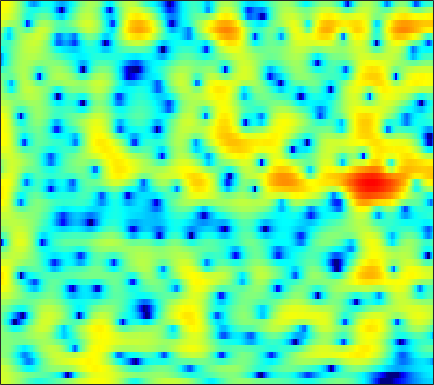

The data file committed next to this chart (first rows):
4.0446, 3.8982, 3.6521, 3.3419, 3.0664, 2.643, 2.1315, 1.6974, 1.0492, 0.32371, -0.46231, -1.0801, -1.9237, -2.7371, -3.3252, -3.968, -4.4378, -4.6314, -4.6829, -4.509, -4.1749, -3.8668, -3.41, -2.9436
3.863, 3.749, 3.535, 3.256, 3.008, 2.634, 2.218, 1.883, 1.42, 0.9559, 0.4976, 0.1716, -0.2316, -0.588, -0.8289, -1.105, -1.336, -1.485, -1.671, -1.857, -2.069, -2.264, -2.599, -3.054
3.875, 3.614, 3.155, 2.576, 2.057, 1.257, 0.3068, -0.4862, -1.659, -2.934, -4.235, -5.127, -6.003, -6.266, -6.023, -5.258, -4.257, -3.477, -2.497, -1.632, -0.9062, -0.4429, 0.05534, 0.4337
2.16, 1.846, 1.301, 0.5836, -0.04906, -1.06, -2.259, -3.291, -4.862, -6.67, -8.718, -10.34, -12.17, -12.43, -11.31, -9.045, -6.792, -5.276, -3.499, -1.981, -0.7181, 0.08751, 0.9959, 1.736
0.6715, 0.5579, 0.1849, -0.4645, -1.138, -2.297, -3.773, -5.097, -7.134, -9.37, -11.35, -12, -11.37, -9.598, -8.075, -6.095, -4.279, -3.064, -1.585, -0.2965, 0.7911, 1.471, 2.213, 2.777
0.1411, 0.3446, 0.3549, 0.07882, -0.304, -1.037, -2.011, -2.913, -4.263, -5.665, -6.733, -7.006, -6.441, -5.164, -4.036, -2.567, -1.247, -0.3765, 0.622, 1.438, 2.061, 2.419, 2.73, 2.875
-0.1594, 0.007364, 0.1009, 0.07285, -0.004932, -0.1778, -0.3868, -0.5569, -0.7466, -0.8745, -0.8912, -0.827, -0.6222, -0.3153, -0.03778, 0.3454, 0.7313, 0.9972, 1.294, 1.49, 1.548, 1.499, 1.316, 0.9801
0.3358, 0.2396, 0.05481, -0.1729, -0.3484, -0.5558, -0.6945, -0.7174, -0.64, -0.4387, -0.1297, 0.154, 0.5716, 0.9965, 1.312, 1.69, 1.996, 2.159, 2.258, 2.19, 1.952, 1.628, 0.9839, 0.04358
0.2522, -0.3635, -1.381, -2.585, -3.54, -4.759, -5.538, -5.66, -5.136, -4.111, -2.868, -1.917, -0.6906, 0.4401, 1.205, 2.091, 2.806, 3.209, 3.547, 3.658, 3.532, 3.267, 2.665, 1.723
-1.171, -2.248, -4.187, -6.847, -9.575, -14.8, -24.23, -23.62, -16.52, -12.72, -9.898, -7.955, -5.498, -3.233, -1.723, 0.01155, 1.408, 2.238, 3.084, 3.639, 3.943, 3.976, 3.829, 3.462
-0.9282, -1.674, -2.988, -4.627, -6.051, -8.117, -10.31, -12.1, -15.36, -21.66, -25.89, -16.68, -10.29, -6.237, -3.97, -1.634, 0.1284, 1.166, 2.256, 3.057, 3.562, 3.765, 3.865, 3.764
0.2706, -0.004595, -0.5479, -1.258, -1.87, -2.767, -3.682, -4.343, -5.07, -5.467, -5.37, -4.962, -4.028, -2.866, -1.967, -0.8293, 0.1842, 0.8382, 1.566, 2.119, 2.502, 2.676, 2.758, 2.682
1.705, 1.659, 1.465, 1.141, 0.8321, 0.3801, -0.1027, -0.4466, -0.8461, -1.153, -1.356, -1.404, -1.353, -1.179, -0.9918, -0.6868, -0.3201, -0.0278, 0.3323, 0.629, 0.8354, 0.9472, 0.9803, 0.8701
3.643, 3.595, 3.397, 3.063, 2.745, 2.231, 1.65, 1.184, 0.533, -0.1318, -0.7722, -1.226, -1.774, -2.212, -2.429, -2.543, -2.434, -2.226, -1.831, -1.394, -0.9759, -0.7368, -0.5594, -0.5707
5.575, 5.405, 5.014, 4.459, 3.924, 3.09, 2.127, 1.329, 0.1909, -1.016, -2.317, -3.374, -4.947, -6.707, -8.029, -9.278, -9.07, -7.968, -6.109, -4.357, -2.987, -2.258, -1.604, -1.296
6.723, 6.409, 5.756, 4.815, 3.915, 2.466, 0.749, -0.6599, -2.556, -4.26, -5.645, -6.535, -7.855, -9.798, -11.89, -14.96, -14.32, -11.39, -7.856, -5.402, -3.736, -2.847, -2.023, -1.533
7.13, 6.784, 6.019, 4.859, 3.695, 1.638, -1.206, -4.115, -10.07, -24.06, -15.01, -10.51, -7.656, -6.303, -5.752, -5.197, -4.68, -4.277, -3.673, -3.116, -2.796, -2.646, -2.56, -2.605
6.107, 5.963, 5.519, 4.795, 4.044, 2.78, 1.24, -0.03222, -1.645, -2.798, -3.175, -3.013, -2.595, -2.178, -1.954, -1.834, -1.871, -2.006, -2.374, -3.029, -3.931, -4.84, -6.42, -8.291
3.858, 4, 4.036, 3.893, 3.683, 3.294, 2.809, 2.416, 1.887, 1.396, 0.983, 0.7145, 0.3746, 0.02673, -0.2601, -0.7357, -1.332, -1.861, -2.757, -3.909, -5.372, -6.802, -9.267, -12.64
1.598, 1.9, 2.269, 2.584, 2.783, 2.967, 3.045, 3.032, 2.91, 2.688, 2.362, 2.04, 1.529, 0.9043, 0.3674, -0.42, -1.3, -2.007, -2.965, -3.919, -4.871, -5.558, -6.354, -7.021
-1.84, -1.415, -0.4487, 0.7175, 1.546, 2.48, 3.172, 3.516, 3.753, 3.741, 3.481, 3.135, 2.469, 1.565, 0.7354, -0.5439, -1.988, -3.113, -4.479, -5.463, -5.901, -5.887, -5.608, -5.2
-21.34, -12.69, -5.428, -1.542, 0.423, 2.273, 3.508, 4.121, 4.592, 4.7, 4.478, 4.097, 3.29, 2.125, 0.9695, -1.03, -3.709, -6.427, -11.67, -18.88, -14.35, -10.45, -7.353, -5.365
-3.136, -2.659, -1.364, 0.1837, 1.255, 2.443, 3.317, 3.769, 4.109, 4.162, 3.938, 3.584, 2.862, 1.847, 0.882, -0.6974, -2.588, -4.173, -6.222, -7.594, -7.684, -7.146, -6.168, -5.298
0.6004, 0.8777, 1.337, 1.844, 2.215, 2.656, 2.991, 3.154, 3.238, 3.165, 2.925, 2.639, 2.119, 1.437, 0.839, -0.06467, -1.047, -1.783, -2.739, -3.558, -4.236, -4.668, -5.18, -5.71
1.907, 2.149, 2.411, 2.603, 2.703, 2.777, 2.78, 2.739, 2.625, 2.447, 2.203, 1.977, 1.62, 1.188, 0.8189, 0.2632, -0.3636, -0.8694, -1.61, -2.397, -3.275, -3.99, -5.104, -6.432
2.981, 3.123, 3.17, 3.074, 2.923, 2.636, 2.288, 2.015, 1.668, 1.371, 1.15, 1.018, 0.8654, 0.7157, 0.57, 0.3237, -0.01662, -0.344, -0.8624, -1.531, -2.331, -3.044, -4.163, -5.514
4.441, 4.381, 4.077, 3.525, 2.952, 1.997, 0.893, 0.0387, -0.9482, -1.523, -1.576, -1.336, -0.8559, -0.3809, -0.09976, 0.1244, 0.1724, 0.0863, -0.1727, -0.5948, -1.152, -1.666, -2.413, -3.289
6.026, 5.761, 5.113, 4.079, 3.014, 1.112, -1.534, -4.232, -9.298, -13.77, -9.536, -6.426, -3.679, -1.977, -1.121, -0.4041, -0.05631, 0.01542, -0.1368, -0.447, -0.9216, -1.308, -1.873, -2.384
6.709, 6.402, 5.713, 4.669, 3.636, 1.878, -0.3243, -2.216, -4.714, -6.186, -5.877, -4.989, -3.7, -2.639, -2.048, -1.522, -1.331, -1.404, -1.768, -2.446, -3.362, -4.12, -5.053, -5.533
6.605, 6.426, 5.969, 5.244, 4.511, 3.302, 1.875, 0.7094, -0.8707, -2.321, -3.479, -4.017, -4.297, -4.028, -3.674, -3.22, -3.018, -3.156, -3.761, -5.122, -7.34, -9.924, -15.07, -18.95
5.822, 5.954, 5.916, 5.59, 5.138, 4.239, 2.959, 1.721, -0.3985, -3.246, -7.198, -11.11, -13.59, -9.543, -6.94, -4.767, -3.631, -3.289, -3.478, -4.238, -5.641, -6.924, -8.619, -9.298
2.897, 3.715, 4.448, 4.757, 4.722, 4.307, 3.476, 2.564, 0.9483, -1.115, -3.559, -5.252, -6.293, -5.457, -4.448, -3.257, -2.566, -2.325, -2.364, -2.648, -3.11, -3.487, -3.888, -4.101
-0.4756, 1.14, 2.606, 3.455, 3.78, 3.844, 3.564, 3.172, 2.458, 1.609, 0.7382, 0.1521, -0.4497, -0.8479, -1.055, -1.307, -1.625, -1.96, -2.524, -3.256, -4.002, -4.579, -5.132, -5.367
0.6337, 1.637, 2.657, 3.314, 3.593, 3.707, 3.574, 3.345, 2.912, 2.379, 1.819, 1.38, 0.8226, 0.2485, -0.1794, -0.8399, -1.614, -2.339, -3.553, -5.17, -7.286, -9.249, -12.04, -13.2
2.904, 3.309, 3.684, 3.858, 3.834, 3.628, 3.233, 2.837, 2.226, 1.59, 0.9835, 0.5845, 0.1043, -0.3216, -0.6539, -1.164, -1.847, -2.511, -3.707, -5.338, -7.577, -9.745, -13.17, -14.82
4.673, 4.791, 4.752, 4.468, 4.087, 3.345, 2.342, 1.438, 0.09046, -1.256, -2.327, -2.749, -2.798, -2.469, -2.195, -1.928, -1.904, -2.062, -2.492, -3.149, -3.964, -4.588, -5.261, -5.604
5.909, 5.849, 5.526, 4.897, 4.218, 2.981, 1.296, -0.3422, -3.24, -7.494, -14.15, -16.11, -9.934, -6.1, -4.293, -2.769, -1.888, -1.553, -1.425, -1.578, -1.933, -2.266, -2.76, -3.188
6.211, 6.027, 5.538, 4.77, 4.004, 2.725, 1.136, -0.2696, -2.407, -4.695, -6.538, -6.946, -6.048, -4.505, -3.424, -2.293, -1.556, -1.251, -1.171, -1.424, -1.963, -2.55, -3.522, -4.624
6.181, 5.897, 5.289, 4.429, 3.627, 2.388, 1.023, -0.007991, -1.274, -2.25, -2.768, -2.855, -2.598, -2.076, -1.64, -1.107, -0.7778, -0.6949, -0.8565, -1.377, -2.309, -3.337, -5.223, -7.981
6.293, 5.915, 5.158, 4.084, 3.07, 1.418, -0.5439, -2.159, -4.189, -5.338, -5.034, -4.188, -2.844, -1.632, -0.8909, -0.157, 0.2569, 0.3643, 0.2223, -0.2623, -1.116, -2.009, -3.597, -5.621
5.73, 5.334, 4.539, 3.406, 2.288, 0.3462, -2.333, -5.122, -11.03, -21.26, -11.39, -7.155, -3.822, -1.728, -0.6468, 0.3166, 0.8765, 1.067, 1.029, 0.7208, 0.1739, -0.3525, -1.201, -2.095
4.258, 3.97, 3.391, 2.598, 1.862, 0.6987, -0.6225, -1.634, -2.784, -3.332, -3.041, -2.414, -1.39, -0.4285, 0.154, 0.7178, 1.026, 1.087, 0.9684, 0.6291, 0.1067, -0.394, -1.125, -1.882
2.818, 2.635, 2.275, 1.816, 1.45, 0.9738, 0.5637, 0.3262, 0.1471, 0.144, 0.3044, 0.5102, 0.8424, 1.151, 1.333, 1.472, 1.443, 1.303, 0.9607, 0.4056, -0.3737, -1.115, -2.288, -3.644
1.729, 1.418, 0.8756, 0.319, -0.007903, -0.1832, -0.03841, 0.237, 0.7214, 1.241, 1.712, 2.006, 2.293, 2.455, 2.49, 2.41, 2.191, 1.936, 1.442, 0.7617, -0.1736, -1.08, -2.706, -5.038
0.7899, -0.09486, -1.794, -4.012, -5.617, -6.071, -4.144, -2.336, -0.3022, 1.184, 2.198, 2.687, 3.031, 3.089, 2.972, 2.659, 2.252, 1.925, 1.477, 1.036, 0.537, 0.05752, -0.8086, -1.993
0.214, -0.8173, -2.856, -5.964, -8.934, -9.959, -5.903, -3.152, -0.5301, 1.168, 2.174, 2.554, 2.615, 2.192, 1.581, 0.4544, -0.8443, -1.661, -2.043, -1.6, -0.7901, -0.236, 0.2972, 0.5874
-0.5973, -0.8881, -1.293, -1.603, -1.668, -1.379, -0.652, 0.05325, 0.9801, 1.709, 2.093, 2.112, 1.709, 0.7174, -0.5073, -3.061, -7.511, -14.2, -19.24, -8.138, -3.843, -1.907, -0.2098, 0.8642
-3.837, -3.356, -2.591, -1.789, -1.194, -0.4168, 0.3252, 0.8344, 1.41, 1.813, 1.987, 1.931, 1.574, 0.8734, 0.1149, -1.181, -2.601, -3.46, -3.741, -3.003, -1.811, -0.9296, 0.0185, 0.693
-10.63, -8.212, -5.647, -3.684, -2.492, -1.19, -0.1462, 0.4958, 1.177, 1.658, 1.952, 2.04, 1.993, 1.779, 1.529, 1.12, 0.7052, 0.4495, 0.2303, 0.1584, 0.2004, 0.2663, 0.3436, 0.3492
-11.11, -8.791, -6.223, -4.213, -2.973, -1.603, -0.4847, 0.2204, 0.9958, 1.599, 2.039, 2.268, 2.445, 2.492, 2.448, 2.305, 2.094, 1.898, 1.583, 1.23, 0.8234, 0.4802, -0.01637, -0.5626
-5.95, -5.288, -4.28, -3.252, -2.486, -1.475, -0.5221, 0.1412, 0.9381, 1.618, 2.161, 2.484, 2.796, 2.972, 3.021, 2.979, 2.807, 2.586, 2.166, 1.592, 0.8406, 0.1527, -0.9379, -2.184
-3.405, -3.46, -3.485, -3.266, -2.887, -2.085, -1.066, -0.2862, 0.6831, 1.5, 2.155, 2.542, 2.944, 3.229, 3.371, 3.45, 3.372, 3.196, 2.783, 2.099, 1.103, 0.1111, -1.637, -3.967
-1.929, -3.213, -5.602, -8.025, -8.118, -5.629, -2.89, -1.317, 0.1605, 1.104, 1.684, 1.976, 2.311, 2.681, 2.982, 3.367, 3.656, 3.751, 3.633, 3.186, 2.365, 1.453, -0.2142, -2.513
0.9651, -0.5557, -3.447, -6.748, -7.212, -4.531, -1.991, -0.7713, 0.006156, -0.0169, -0.6816, -1.395, -2.086, -1.695, -0.7136, 0.8583, 2.201, 2.924, 3.476, 3.607, 3.317, 2.852, 1.971, 0.8064
4.071, 3.538, 2.73, 2.013, 1.646, 1.359, 1.119, 0.7972, -0.02825, -1.574, -4.255, -7.598, -16.86, -14.19, -7.875, -3.526, -1.041, 0.1592, 1.188, 1.683, 1.739, 1.554, 1.043, 0.3074
5.265, 5.069, 4.696, 4.211, 3.791, 3.146, 2.372, 1.666, 0.5279, -0.8615, -2.426, -3.57, -4.706, -4.983, -4.627, -3.751, -2.776, -2.147, -1.532, -1.209, -1.181, -1.383, -1.988, -2.924
5.659, 5.595, 5.357, 4.948, 4.529, 3.827, 2.957, 2.2, 1.054, -0.2159, -1.544, -2.525, -3.709, -4.628, -5.062, -5.253, -5.05, -4.728, -4.267, -3.913, -3.809, -3.961, -4.52, -5.59
5.883, 5.893, 5.715, 5.337, 4.921, 4.191, 3.256, 2.422, 1.123, -0.3949, -2.167, -3.687, -5.974, -8.489, -10.24, -11.35, -10.43, -9.113, -7.431, -6.201, -5.492, -5.269, -5.347, -5.886
